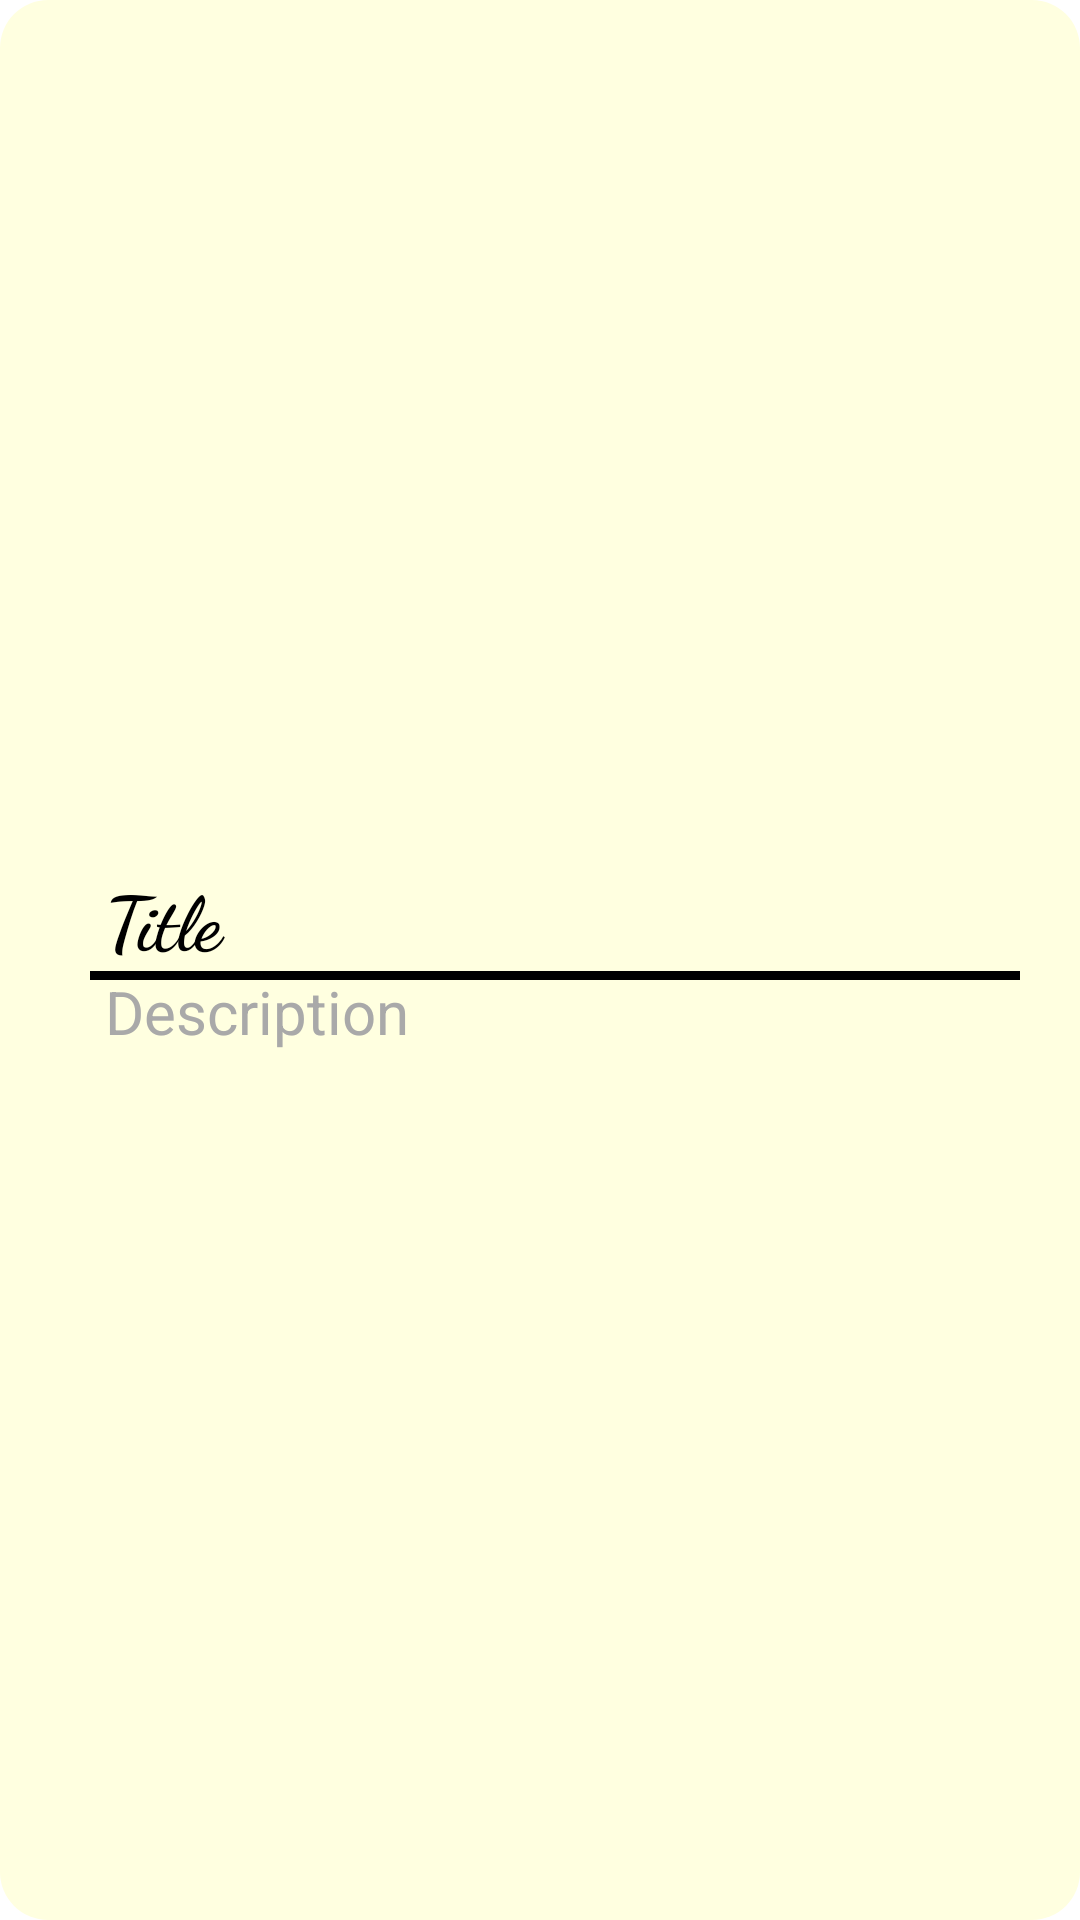

This screen was rendered from an Android layout file. Write that file and the resources it references.
<!-- AndroidManifest.xml: application theme Base.Theme -->
<!-- res/layout/note_cell.xml -->
<?xml version="1.0" encoding="utf-8"?>
<androidx.constraintlayout.widget.ConstraintLayout xmlns:android="http://schemas.android.com/apk/res/android"
    xmlns:app="http://schemas.android.com/apk/res-auto"
    android:layout_width="match_parent"
    android:layout_height="70dp"
    android:layout_marginBottom="8dp"
    android:layout_marginLeft="8dp"
    android:layout_marginRight="8dp"
    android:orientation="vertical"
    android:padding="5dp"
    android:background="@drawable/recycle_background">

    <ImageView
        android:id="@+id/noteCircle"
        android:layout_width="wrap_content"
        android:layout_height="wrap_content"
        android:layout_marginStart="15dp"
        android:layout_marginEnd="0dp"
        android:contentDescription="Dot"
        app:layout_constraintBottom_toBottomOf="parent"
        app:layout_constraintStart_toStartOf="parent"
        app:layout_constraintTop_toTopOf="parent"
        app:srcCompat="@drawable/baseline_circle_24" />

    <View
        android:id="@+id/noteLine"
        android:layout_width="0dp"
        android:layout_height="3dp"
        android:layout_marginStart="10dp"
        android:layout_marginEnd="15dp"
        android:layout_marginTop="10dp"
        android:background="@color/black"
        android:contentDescription="@string/line"
        app:layout_constraintBottom_toBottomOf="parent"
        app:layout_constraintEnd_toEndOf="parent"
        app:layout_constraintStart_toEndOf="@id/noteCircle"
        app:layout_constraintTop_toTopOf="parent" />

    <TextView
        android:id="@+id/noteTitle"
        android:layout_width="0dp"
        android:layout_height="wrap_content"
        android:layout_marginLeft="5dp"
        android:gravity="start"
        android:maxLines="1"
        android:text="@string/title"
        android:textColor="@color/black"
        android:textSize="25sp"
        android:textStyle="bold"
        android:fontFamily="cursive"
        app:layout_constraintBottom_toTopOf="@+id/noteLine"
        app:layout_constraintEnd_toEndOf="@+id/noteLine"
        app:layout_constraintStart_toStartOf="@+id/noteLine" />

    <TextView
        android:id="@+id/noteDesc"
        android:layout_width="0dp"
        android:layout_height="wrap_content"
        android:maxLines="1"
        android:text="@string/description"
        android:textColor="@color/dark_gray"
        android:textSize="20sp"
        app:layout_constraintEnd_toEndOf="@+id/noteTitle"
        app:layout_constraintStart_toStartOf="@+id/noteTitle"
        app:layout_constraintTop_toBottomOf="@+id/noteTitle" />

</androidx.constraintlayout.widget.ConstraintLayout>
<!-- resources referenced by this layout -->
<resources>
  <color name="black">#000000</color>
  <color name="dark_gray">#A9A9A9</color>
  <!-- drawable recycle_background (drawable) -->
  <shape xmlns:android="http://schemas.android.com/apk/res/android">
      <solid android:color="@color/light_yellow" />
      <corners android:radius="16dp" />
  </shape>
  <string name="description">Description</string>
  <string name="line">Line</string>
  <string name="title">Title</string>
  <color name="light_yellow">#FFFFE0</color>
</resources>
